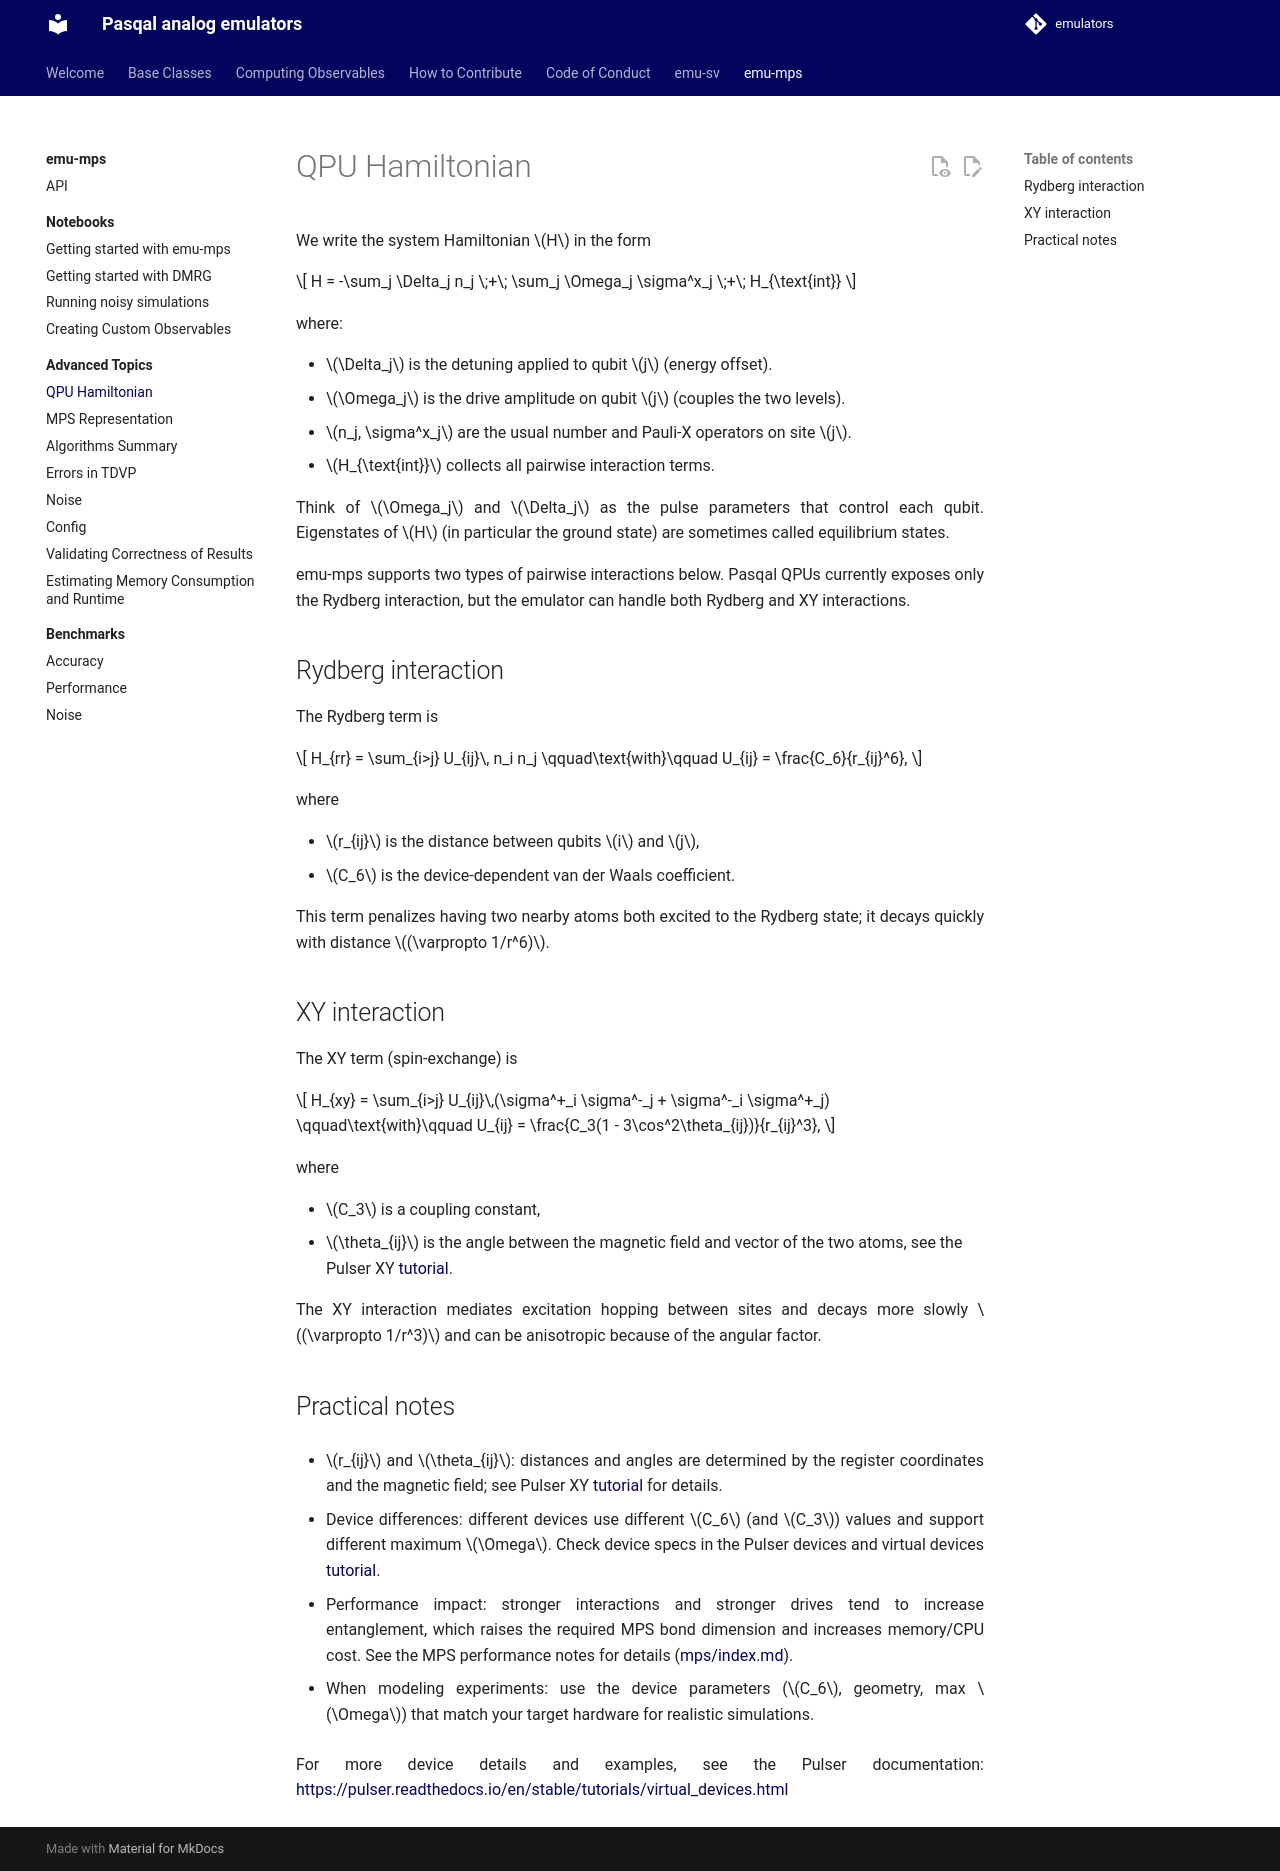

repository: pasqal-io/emulators · page: v2.11.2/emu_mps/advanced/hamiltonian/index.html · generator: mkdocs

# QPU Hamiltonian
In all cases we will refer to $H$ as being of the form

$$
H = -\sum_j\Delta_jn_j \ + \ \sum_j\Omega_j\sigma^x_j \ + \ H_{i}
$$

where $H_i$ is the interaction term in the Hamiltonian.
Values of $\Omega_j$ and $\Delta_j$ respectively represent the amplitude and the detuning of the driving field applied to the qubit $j$. Avoiding technical details we will refer to eigenstates of $H$ (and in particular to the ground state) as equilibrium states.

Although the QPU currently only supports a Rydberg interaction, emu-mps supports both the Rydberg interaction term and the XY interaction.

The Rydberg interaction reads

$$
H_{rr} = \sum_{i>j} U_{ij} n_{i}n_{j}
$$

where

$$
U_{ij} = \frac{C_{6}}{r_{ij}^{6}},
$$

and the XY interaction reads

$$
H_{xy} = \sum_{i>j} U_{ij} (\sigma^+_{i}\sigma^-_{j} + h.c.)
$$

where

$$
U_{ij} = \frac{C_{3}(1-3 \cos^2(\theta_{ij}))}{r_{ij}^{3}},
$$

In these formulas, $r_{ij}$ represents the distance between qubits $i$ and $j$, and $\theta_{ij}$ represents a configurable angle ([see here](https://pulser.readthedocs.io/en/stable/tutorials/xy_spin_chain.html)).
Currently, Pasqal quantum devices only support Rydberg interactions, and different devices have different $C_6$ coefficients and support for different maximum driving amplitudes $\Omega$.
Intuitively, under stronger interactions (rydberg-rydberg and laser-rydberg),
bond dimension will grow more quickly ([see here](mps/index.md)), thus affecting performance of our tensor network based emulator.
For a list of the available devices and their specifications, please refer to the Pulser documentation ([see here](https://pulser.readthedocs.io/en/stable/tutorials/virtual_devices.html)).
